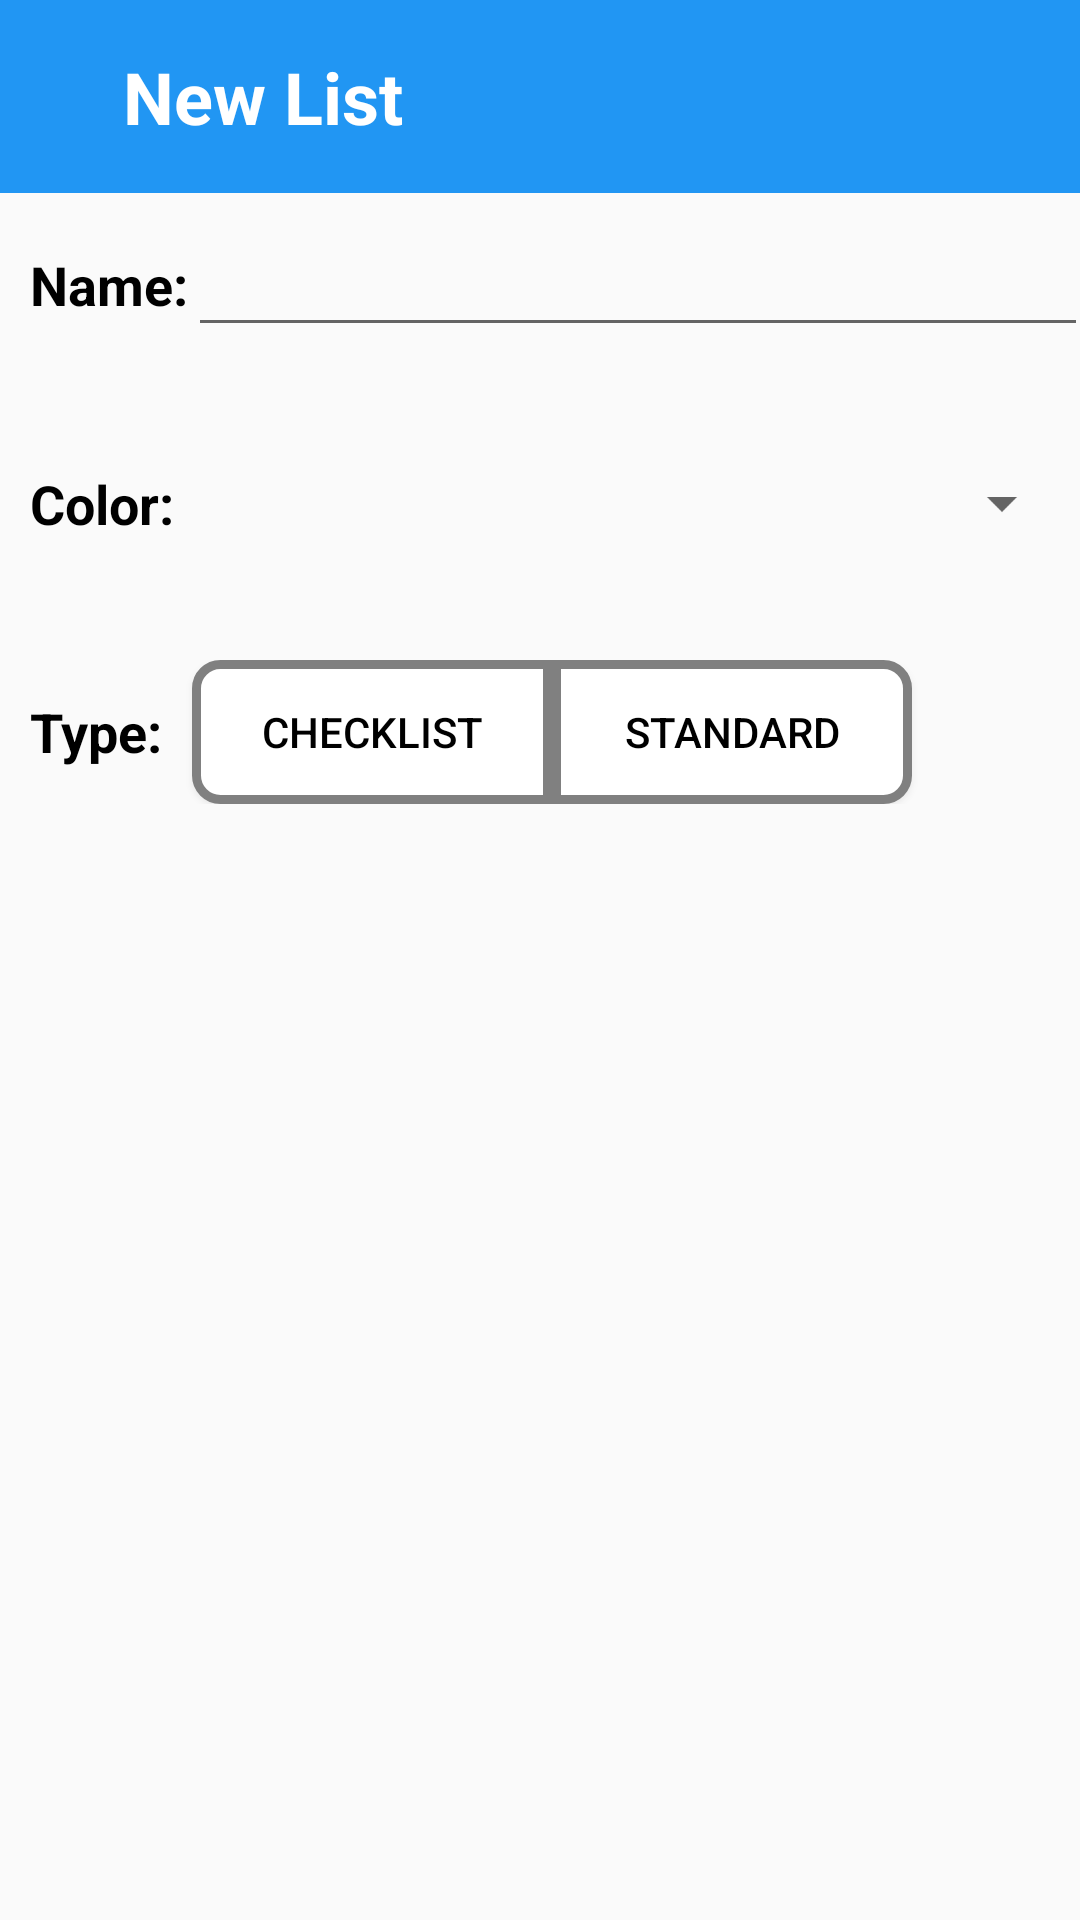

Android layout source for this screen:
<!-- AndroidManifest.xml: application theme Theme.FinalProjectFirstDraft -->
<!-- res/layout/activity_new_list.xml -->
<?xml version="1.0" encoding="utf-8"?>
<androidx.constraintlayout.widget.ConstraintLayout xmlns:android="http://schemas.android.com/apk/res/android"
    xmlns:app="http://schemas.android.com/apk/res-auto"
    xmlns:tools="http://schemas.android.com/tools"
    android:id="@+id/main"
    android:layout_width="match_parent"
    android:layout_height="match_parent">



    <LinearLayout
        android:id="@+id/header"
        android:layout_width="0dp"
        android:layout_height="wrap_content"
        android:orientation="horizontal"
        android:background="@color/blue"
        android:padding="16dp"
        app:layout_constraintTop_toTopOf="parent"
        app:layout_constraintStart_toStartOf="parent"
        app:layout_constraintEnd_toEndOf="parent">

        
        <ImageView
            android:id="@+id/imgBackButton"
            android:layout_width="wrap_content"
            android:layout_height="wrap_content"
            android:src="@drawable/ic_back"
            android:contentDescription="@string/settings"
            android:layout_gravity="center"
            android:layout_marginStart="5dp"
            android:layout_marginEnd="20dp"
            app:tint="@android:color/white"
            android:scaleX="1.5"
            android:scaleY="1.5"
            />

        
        <TextView
            android:id="@+id/title"
            android:layout_width="0dp"
            android:layout_height="wrap_content"
            android:layout_weight="1"
            android:text="@string/new_list"
            android:textSize="24sp"
            android:textStyle="bold"
            android:textColor="@android:color/white" />
    </LinearLayout>

    <LinearLayout
        android:layout_width="match_parent"
        android:layout_height="wrap_content"
        android:layout_marginTop="10dp"
        android:orientation="vertical"
        app:layout_constraintTop_toBottomOf="@+id/header"
        app:layout_constraintStart_toStartOf="parent"
        app:layout_constraintEnd_toEndOf="parent">

        <LinearLayout
            android:layout_width="match_parent"
            android:layout_height="wrap_content"
            android:orientation="horizontal"
            android:layout_marginBottom="30dp">

            <TextView
                android:id="@+id/txtName"
                android:layout_width="wrap_content"
                android:layout_height="wrap_content"
                android:layout_gravity="center"
                android:layout_marginStart="10dp"
                android:text="@string/name"
                android:textStyle="bold"
                android:textSize="18sp"
                android:textColor="@color/black"
                />

            <EditText
                android:id="@+id/inputName"
                android:layout_width="300dp"
                android:layout_height="wrap_content"
                android:layout_gravity="center"
                android:singleLine="true"
                android:textSize="18sp"/>
        </LinearLayout>

        <LinearLayout
            android:layout_width="match_parent"
            android:layout_height="wrap_content"
            android:layout_marginBottom="30dp"
            android:padding="10dp"
            android:orientation="horizontal">

            <TextView
                android:id="@+id/txtColor"
                android:layout_width="wrap_content"
                android:layout_height="wrap_content"
                android:layout_gravity="center"
                android:text="@string/color"
                android:textStyle="bold"
                android:textSize="18sp"
                android:textColor="@color/black" />

            <Spinner
                android:id="@+id/spinnerColorPicker"
                android:layout_width="300dp"
                android:layout_height="wrap_content"
                android:spinnerMode="dropdown"
                />

        </LinearLayout>

        <LinearLayout
            android:layout_width="match_parent"
            android:layout_height="wrap_content"
            android:orientation="horizontal"
            android:layout_marginBottom="30dp">

            <TextView
                android:id="@+id/txtType"
                android:layout_width="wrap_content"
                android:layout_height="wrap_content"
                android:layout_gravity="center"
                android:text="@string/type"
                android:layout_marginStart="10dp"
                android:textStyle="bold"
                android:textSize="18sp"
                android:textColor="@color/black"
                />

            <Button
                android:id="@+id/checkListButton"
                android:layout_width="120dp"
                android:layout_height="wrap_content"
                android:layout_marginStart="10dp"
                android:text="@string/checklist"
                android:textColor="@color/black"
                android:background="@drawable/background_type_button_unpressed_left"/>
            <Button
                android:id="@+id/standardButton"
                android:layout_width="120dp"
                android:layout_height="wrap_content"
                android:text="@string/standard"
                android:textColor="@color/black"
                android:background="@drawable/background_type_button_unpressed_right"/>

        </LinearLayout>

        <LinearLayout
            android:id="@+id/layoutDeleteWhenChecked"
            android:layout_width="match_parent"
            android:layout_height="wrap_content"
            android:padding="10dp"
            android:orientation="horizontal"
            android:visibility="gone">

            <TextView
                android:id="@+id/txtDelete"
                android:layout_width="wrap_content"
                android:layout_height="wrap_content"
                android:layout_gravity="center"
                android:text="@string/delete_when_checked"
                android:textStyle="bold"
                android:textSize="18sp"
                android:textColor="@color/black" />

            <CheckBox
                android:id="@+id/checkboxDeleteWhenChecked"
                android:layout_width="wrap_content"
                android:layout_height="wrap_content"/>

        </LinearLayout>

    </LinearLayout>

    <Button
        android:id="@+id/createListButton"
        android:layout_width="match_parent"
        android:layout_height="60dp"
        app:layout_constraintBottom_toBottomOf="parent"
        android:layout_marginStart="20dp"
        android:layout_marginEnd="20dp"
        android:layout_marginBottom="20dp"
        android:background="@drawable/confirm_button"
        android:backgroundTint="@color/blue"
        android:text="@string/create_list"
        android:textSize="20sp"
        android:textColor="@color/white"
        android:visibility="gone"
        />

</androidx.constraintlayout.widget.ConstraintLayout>
<!-- resources referenced by this layout -->
<resources>
  <color name="black">#FF000000</color>
  <color name="blue">#2196F3</color>
  <color name="white">#FFFFFFFF</color>
  <!-- drawable background_type_button_unpressed_left (drawable) -->
  <?xml version="1.0" encoding="utf-8"?>
  <shape xmlns:android="http://schemas.android.com/apk/res/android" android:shape="rectangle">
      <solid android:color="@color/white"/>
      <corners
          android:topLeftRadius="8dp"
          android:bottomLeftRadius="8dp"/>
  
      <stroke
          android:width="3dp"
          android:color="@color/lightgray"/>
  </shape>
  <!-- drawable background_type_button_unpressed_right (drawable) -->
  <?xml version="1.0" encoding="utf-8"?>
  <shape xmlns:android="http://schemas.android.com/apk/res/android" android:shape="rectangle">
      <solid android:color="@color/white"/>
      <corners
          android:topRightRadius="8dp"
          android:bottomRightRadius="8dp"/>
  
      <stroke
          android:width="3dp"
          android:color="@color/lightgray"/>
  </shape>
  <string name="checklist">Checklist</string>
  <string name="color">Color:</string>
  <string name="create_list">Create List</string>
  <string name="delete_when_checked">Delete When Checked:</string>
  <string name="name">Name:</string>
  <string name="new_list">New List</string>
  <string name="settings">Settings</string>
  <string name="standard">Standard</string>
  <string name="type">Type:</string>
  <style name="Theme.FinalProjectFirstDraft" parent="Base.Theme.FinalProjectFirstDraft" />
  <color name="lightgray">#808080</color>
  <style name="Base.Theme.FinalProjectFirstDraft" parent="Theme.AppCompat.Light.NoActionBar">
          
          
      </style>
</resources>
